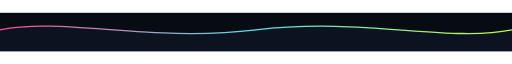
t = 0.00 s
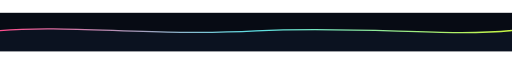
t = 0.88 s
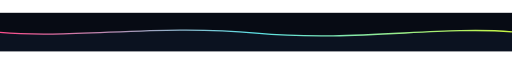
t = 2.63 s
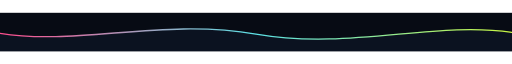
t = 3.50 s
t = 4.38 s: frame unchanged from t = 2.63 s, image omitted
t = 6.13 s: frame unchanged from t = 0.88 s, image omitted

The animated SVG that drew these frames (rendered in a browser with its animation timeline set to each time). Animation: 2 SMIL elements (animate=2); one cycle of 7.00 s, repeats indefinitely.

<svg xmlns="http://www.w3.org/2000/svg" width="1200" height="90" viewBox="0 0 1200 90" role="img" aria-label="wave">
  <defs>
    <linearGradient id="g" x1="0" y1="0" x2="1" y2="0">
      <stop offset="0%" stop-color="#FF4D8D"/>
      <stop offset="50%" stop-color="#5CE1E6"/>
      <stop offset="100%" stop-color="#C8F542"/>
    </linearGradient>
  </defs>
  <rect width="1200" height="90" fill="#070B14"/>
  <path fill="#0B1220" d="M0,40 C150,10 350,70 600,40 C850,10 1050,70 1200,40 L1200,90 L0,90 Z">
    <animate attributeName="d" dur="7s" repeatCount="indefinite"
      values="M0,40 C150,10 350,70 600,40 C850,10 1050,70 1200,40 L1200,90 L0,90 Z;
              M0,48 C180,78 380,12 600,50 C820,88 1020,18 1200,46 L1200,90 L0,90 Z;
              M0,40 C150,10 350,70 600,40 C850,10 1050,70 1200,40 L1200,90 L0,90 Z"/>
  </path>
  <path fill="none" stroke="url(#g)" stroke-width="3" d="M0,40 C150,10 350,70 600,40 C850,10 1050,70 1200,40">
    <animate attributeName="d" dur="7s" repeatCount="indefinite"
      values="M0,40 C150,10 350,70 600,40 C850,10 1050,70 1200,40;
              M0,48 C180,78 380,12 600,50 C820,88 1020,18 1200,46;
              M0,40 C150,10 350,70 600,40 C850,10 1050,70 1200,40"/>
  </path>
</svg>
